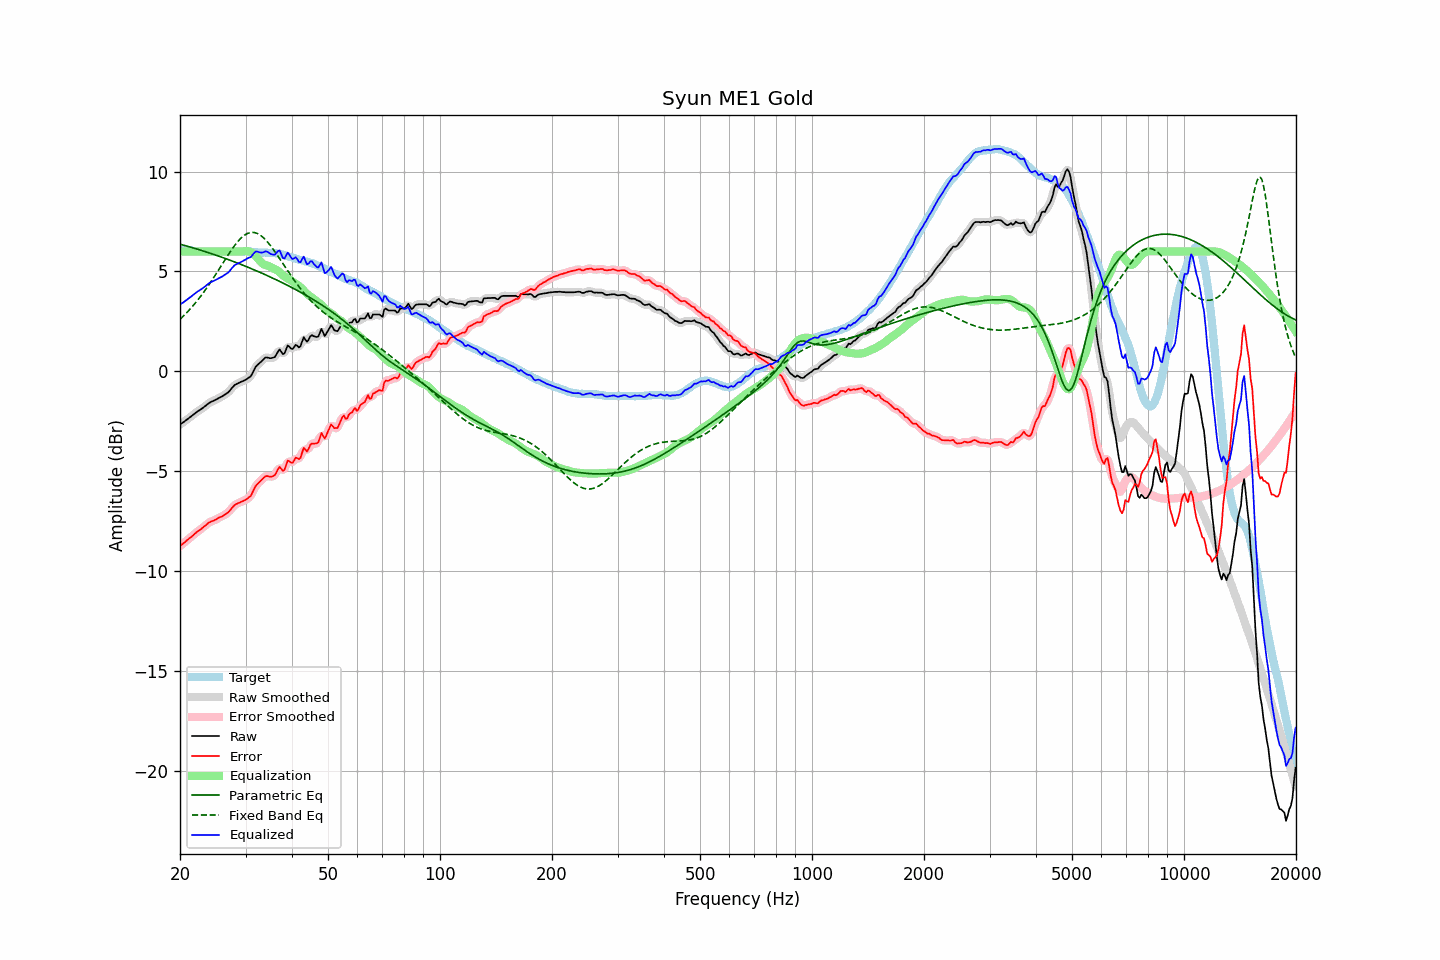

Data behind this chart, as committed beside it:
frequency, raw, error, smoothed, error_smoothed, equalization, parametric_eq, fixed_band_eq, equalized_raw, equalized_smoothed, target
20.00, -2.66, -8.75, -2.66, -8.75, 6.00, 6.37, 2.61, 3.34, 3.34, 6.09
20.20, -2.60, -8.68, -2.61, -8.68, 6.00, 6.34, 2.68, 3.40, 3.39, 6.08
20.40, -2.55, -8.62, -2.55, -8.62, 6.00, 6.32, 2.76, 3.45, 3.45, 6.07
20.61, -2.49, -8.56, -2.49, -8.55, 6.00, 6.30, 2.84, 3.51, 3.51, 6.07
20.81, -2.43, -8.48, -2.43, -8.48, 6.00, 6.28, 2.92, 3.57, 3.57, 6.05
21.02, -2.37, -8.42, -2.37, -8.42, 6.00, 6.25, 3.01, 3.63, 3.63, 6.05
21.23, -2.31, -8.35, -2.31, -8.35, 6.00, 6.23, 3.09, 3.69, 3.69, 6.04
21.44, -2.25, -8.30, -2.25, -8.29, 6.00, 6.21, 3.18, 3.75, 3.75, 6.04
21.66, -2.18, -8.22, -2.19, -8.22, 6.00, 6.18, 3.27, 3.82, 3.81, 6.03
21.87, -2.12, -8.15, -2.12, -8.15, 6.00, 6.16, 3.37, 3.88, 3.88, 6.02
22.09, -2.06, -8.08, -2.06, -8.08, 6.00, 6.14, 3.47, 3.94, 3.94, 6.01
22.31, -2.00, -8.01, -2.01, -8.02, 6.00, 6.11, 3.57, 4.00, 3.99, 6.01
22.54, -1.95, -7.96, -1.95, -7.96, 6.00, 6.09, 3.67, 4.05, 4.05, 6.00
22.76, -1.90, -7.90, -1.90, -7.90, 6.00, 6.06, 3.77, 4.10, 4.10, 6.00
22.99, -1.84, -7.83, -1.84, -7.84, 6.00, 6.04, 3.88, 4.16, 4.16, 5.99
23.22, -1.78, -7.76, -1.78, -7.77, 6.00, 6.01, 3.99, 4.22, 4.22, 5.98
23.45, -1.72, -7.71, -1.72, -7.70, 6.00, 5.99, 4.10, 4.28, 4.28, 5.99
23.69, -1.65, -7.63, -1.65, -7.64, 6.00, 5.96, 4.22, 4.35, 4.35, 5.98
23.92, -1.59, -7.57, -1.59, -7.58, 6.00, 5.93, 4.34, 4.41, 4.41, 5.98
24.16, -1.54, -7.53, -1.54, -7.53, 6.00, 5.91, 4.46, 4.46, 4.46, 5.99
24.40, -1.50, -7.50, -1.50, -7.50, 6.00, 5.88, 4.58, 4.50, 4.50, 6.00
24.65, -1.47, -7.47, -1.47, -7.47, 6.00, 5.85, 4.70, 4.53, 4.53, 6.00
24.89, -1.43, -7.43, -1.43, -7.43, 6.00, 5.83, 4.82, 4.57, 4.57, 6.00
25.14, -1.39, -7.39, -1.39, -7.38, 6.00, 5.80, 4.95, 4.61, 4.61, 6.00
25.39, -1.34, -7.34, -1.35, -7.34, 6.00, 5.77, 5.08, 4.66, 4.65, 5.99
25.65, -1.30, -7.30, -1.30, -7.30, 6.00, 5.74, 5.21, 4.70, 4.70, 5.99
25.91, -1.26, -7.27, -1.26, -7.26, 6.00, 5.71, 5.33, 4.74, 4.74, 6.00
26.16, -1.21, -7.22, -1.21, -7.22, 6.00, 5.68, 5.46, 4.79, 4.79, 6.01
26.43, -1.15, -7.16, -1.16, -7.17, 6.00, 5.66, 5.59, 4.85, 4.84, 6.01
26.69, -1.10, -7.11, -1.11, -7.12, 6.00, 5.63, 5.71, 4.90, 4.89, 6.01
26.96, -1.05, -7.06, -1.04, -7.05, 6.00, 5.60, 5.84, 4.95, 4.96, 6.01
27.23, -0.96, -6.97, -0.96, -6.97, 6.00, 5.57, 5.96, 5.04, 5.04, 6.01
27.50, -0.86, -6.87, -0.86, -6.88, 6.00, 5.54, 6.08, 5.14, 5.14, 6.01
27.77, -0.77, -6.79, -0.77, -6.78, 6.00, 5.51, 6.19, 5.23, 5.23, 6.02
28.05, -0.68, -6.70, -0.70, -6.71, 6.00, 5.48, 6.30, 5.32, 5.30, 6.01
28.33, -0.64, -6.65, -0.64, -6.65, 6.00, 5.45, 6.40, 5.36, 5.36, 6.00
28.62, -0.60, -6.61, -0.60, -6.60, 6.00, 5.41, 6.50, 5.40, 5.40, 6.00
28.90, -0.56, -6.57, -0.56, -6.57, 6.00, 5.38, 6.59, 5.44, 5.44, 6.01
29.19, -0.52, -6.53, -0.53, -6.53, 6.00, 5.35, 6.67, 5.48, 5.47, 6.01
29.48, -0.49, -6.50, -0.49, -6.50, 6.01, 5.32, 6.74, 5.51, 5.52, 6.01
29.78, -0.45, -6.46, -0.45, -6.46, 6.02, 5.29, 6.81, 5.56, 5.56, 6.01
30.08, -0.41, -6.43, -0.41, -6.42, 6.02, 5.25, 6.86, 5.61, 5.61, 6.01
30.38, -0.36, -6.37, -0.37, -6.37, 6.02, 5.22, 6.90, 5.66, 5.65, 6.00
30.68, -0.30, -6.29, -0.31, -6.31, 6.00, 5.19, 6.93, 5.70, 5.69, 5.99
30.99, -0.25, -6.24, -0.23, -6.21, 5.97, 5.15, 6.95, 5.72, 5.74, 5.99
31.30, -0.10, -6.08, -0.10, -6.08, 5.92, 5.12, 6.96, 5.82, 5.82, 5.98
31.61, 0.06, -5.92, 0.05, -5.92, 5.86, 5.09, 6.95, 5.91, 5.91, 5.98
31.93, 0.22, -5.75, 0.20, -5.77, 5.78, 5.05, 6.93, 5.99, 5.98, 5.96
32.24, 0.31, -5.65, 0.30, -5.65, 5.69, 5.02, 6.91, 6.00, 5.99, 5.96
32.57, 0.38, -5.57, 0.38, -5.57, 5.59, 4.98, 6.86, 5.97, 5.98, 5.95
32.89, 0.45, -5.50, 0.45, -5.49, 5.50, 4.95, 6.82, 5.95, 5.95, 5.95
33.22, 0.53, -5.42, 0.53, -5.41, 5.42, 4.91, 6.75, 5.95, 5.95, 5.94
33.55, 0.61, -5.33, 0.61, -5.33, 5.36, 4.88, 6.68, 5.96, 5.97, 5.94
33.89, 0.69, -5.26, 0.67, -5.27, 5.32, 4.84, 6.60, 6.01, 5.99, 5.95
34.23, 0.70, -5.24, 0.69, -5.25, 5.30, 4.80, 6.52, 6.00, 5.99, 5.94
34.57, 0.68, -5.26, 0.68, -5.25, 5.27, 4.77, 6.42, 5.95, 5.96, 5.93
34.92, 0.66, -5.27, 0.67, -5.27, 5.24, 4.73, 6.32, 5.90, 5.90, 5.93
35.27, 0.67, -5.27, 0.66, -5.27, 5.19, 4.69, 6.22, 5.86, 5.85, 5.94
35.62, 0.69, -5.24, 0.68, -5.25, 5.15, 4.66, 6.11, 5.84, 5.84, 5.93
35.97, 0.72, -5.20, 0.75, -5.17, 5.12, 4.62, 5.99, 5.84, 5.87, 5.92
... 635 more rows
